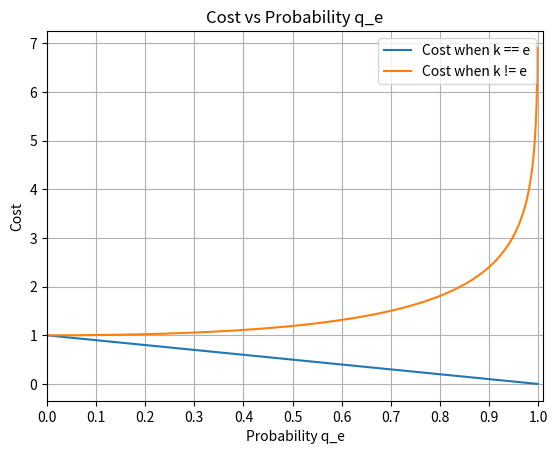
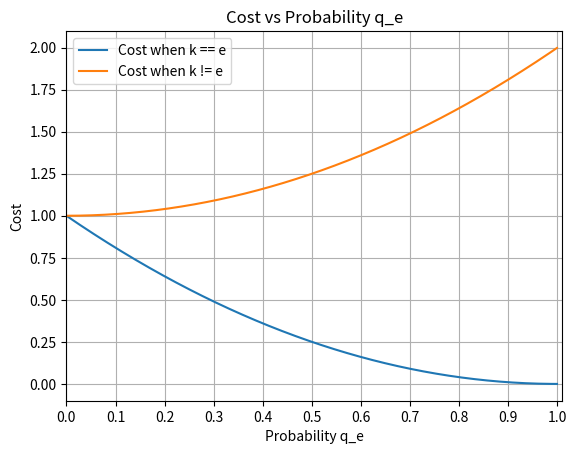
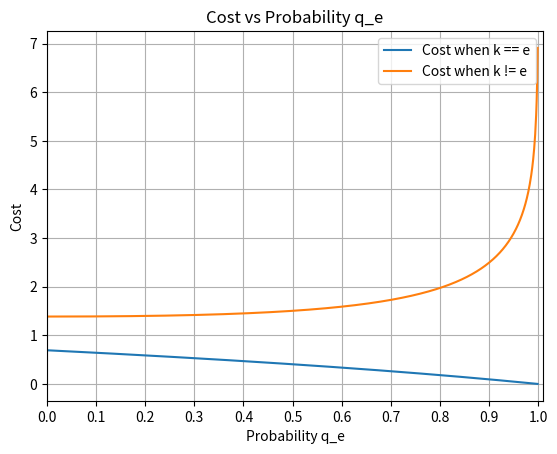
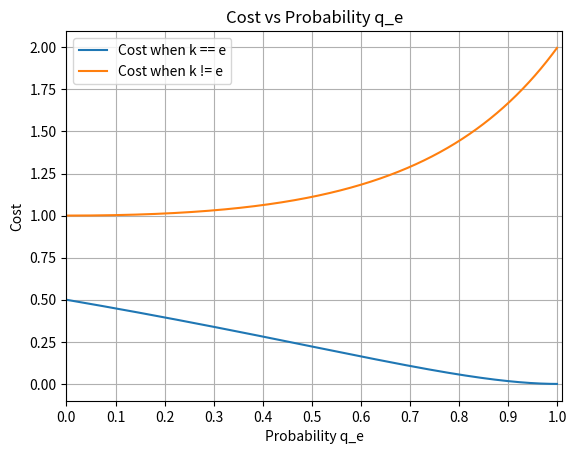

Generate these figures, in order, with matplotlib:
import matplotlib.pyplot as plt
import numpy as np

def plot_cost_vs_probability(
    cost_correct, # I(k == e)
    cost_incorrect, # I(k != e)
    N=1000
):

    fig, ax = plt.subplots()

    qe = np.arange(N) / N
    correct = cost_correct(qe)
    incorrect = cost_incorrect(qe)

    ax.plot(qe, correct, label='Cost when k == e')
    ax.plot(qe, incorrect, label='Cost when k != e')
    ax.set_xlabel('Probability q_e')
    ax.set_ylabel('Cost')
    ax.set_title('Cost vs Probability q_e')
    ax.set_xlim(0.01, 1.01)
    ax.set_xticks(np.arange(0, 1.1, 0.1))
    # ax.set_ylim(-0.01, 1.01)
    # ax.set_yticks(np.arange(0, 1.1, 0.1))
    # ax.set_aspect('equal', adjustable='box')
    ax.legend()
    ax.grid()

K = 1000
cost_correct = lambda qe: 1 - qe
cost_incorrect = lambda qe: 1 - qe - np.log(1-qe)
plot_cost_vs_probability(cost_correct, cost_incorrect)

K = 1000
cost_correct = lambda qe: (1-qe)**2
cost_incorrect = lambda qe: (1-qe)**2 + 2 * qe
plot_cost_vs_probability(cost_correct, cost_incorrect)

K = 1000
cost_correct = lambda qe: np.log(2 - qe)
cost_incorrect = lambda qe: 2 * np.log(2 - qe) - np.log(1 - qe)
plot_cost_vs_probability(cost_correct, cost_incorrect)

K = 1000
cost_correct = lambda qe: 2 * ((1-qe)/(2 - qe))**2
cost_incorrect = lambda qe: 2 * (((1-qe)/(2 - qe))**2 + 1/(2 - qe)**2)
plot_cost_vs_probability(cost_correct, cost_incorrect)
